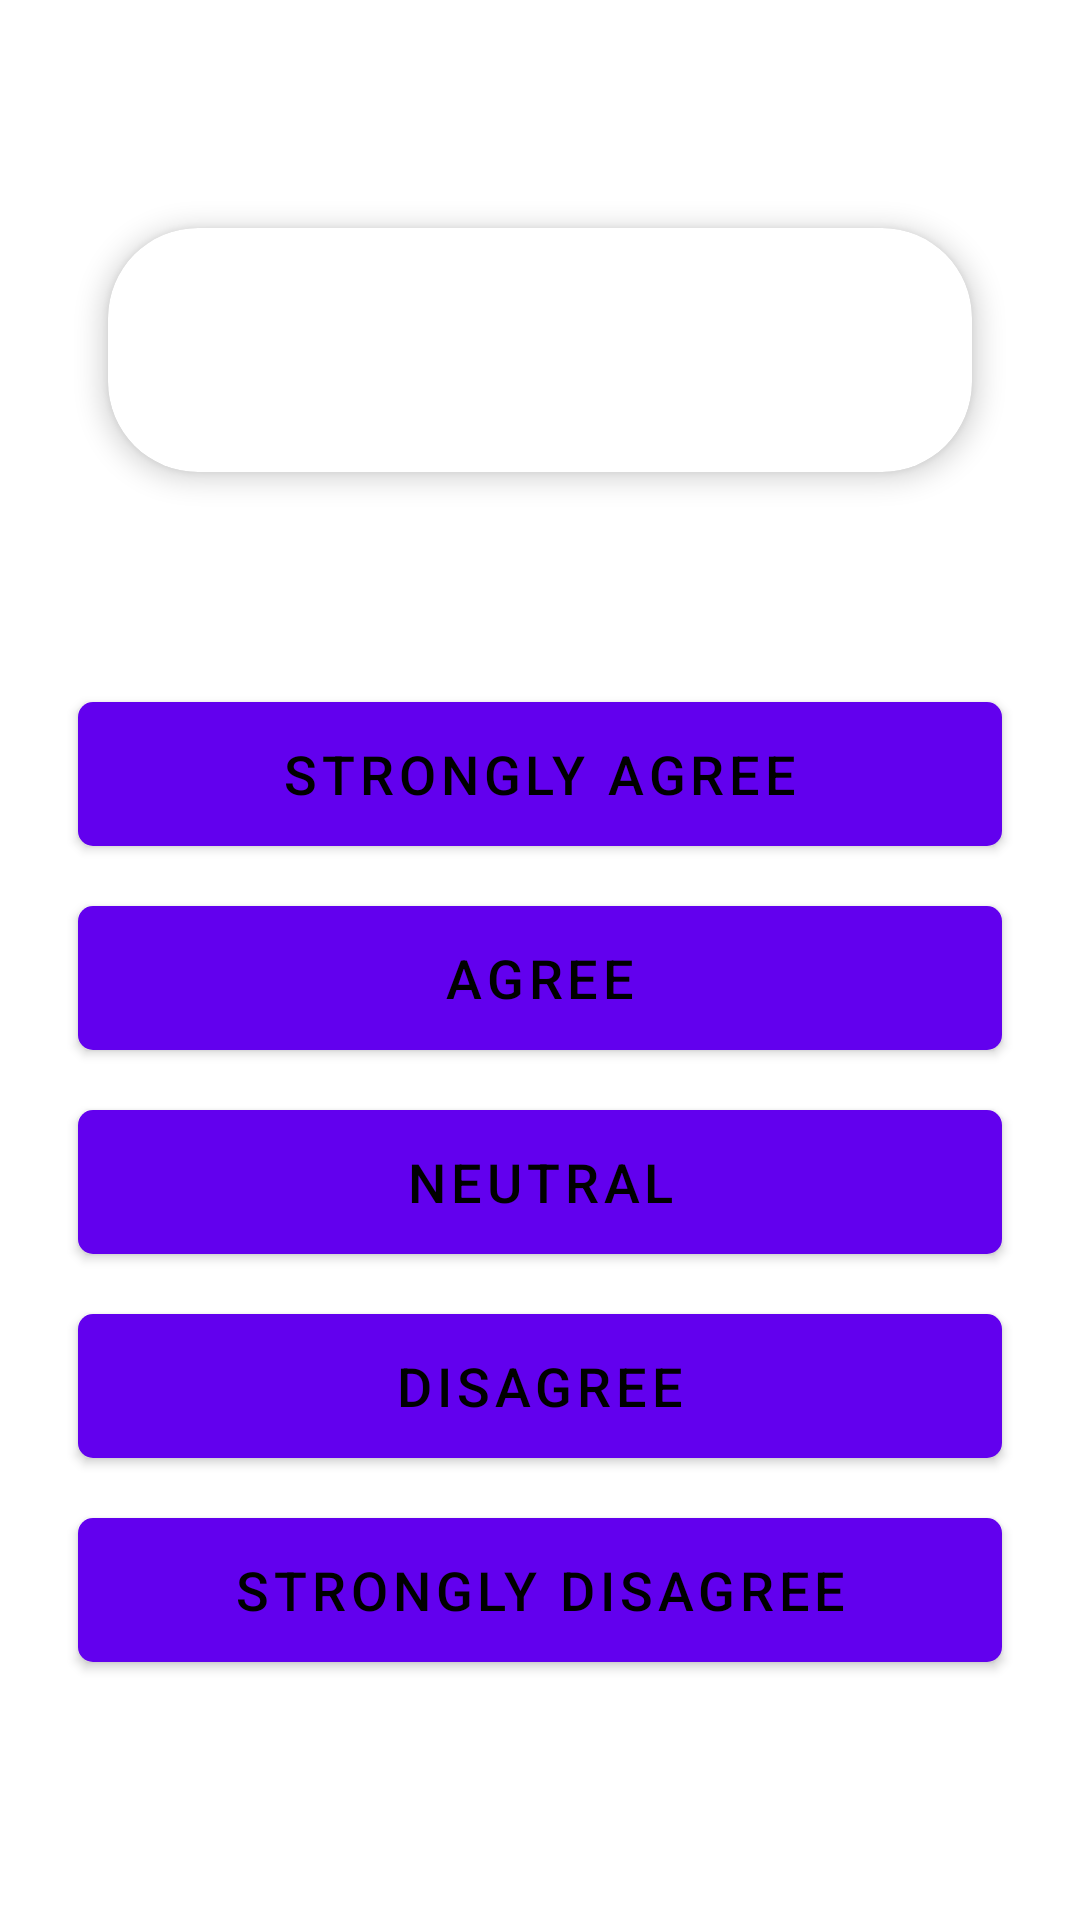

Layout XML and referenced resources for this Android screen:
<!-- AndroidManifest.xml: application theme Theme.PBL3 -->
<!-- res/layout/choosing_screen.xml -->
<?xml version="1.0" encoding="utf-8"?>
<ScrollView
    xmlns:android="http://schemas.android.com/apk/res/android"
    xmlns:app="http://schemas.android.com/apk/res-auto"
    xmlns:tools="http://schemas.android.com/tools"
    android:id="@+id/relativeLayout"
    android:layout_width="match_parent"
    android:layout_height="match_parent"
    android:fillViewport="true"
    android:background="@drawable/bg3"
    tools:context=".ChoosingScreen">

    <LinearLayout
        android:layout_width="match_parent"
        android:layout_height="wrap_content"
        android:orientation="vertical"
        android:gravity="center"
        android:padding="16dp">

        <androidx.cardview.widget.CardView
            android:layout_width="match_parent"
            android:layout_height="wrap_content"
            android:layout_marginStart="20dp"
            android:layout_marginLeft="20dp"
            android:layout_marginEnd="20dp"
            android:background="@android:color/background_dark"
            app:cardCornerRadius="30dp"
            app:cardElevation="5dp"
            >
          <LinearLayout
                android:layout_width="match_parent"
                android:layout_height="wrap_content"
                android:orientation="vertical"
                android:padding="16dp"
                android:visibility="visible">

        <TextView
            android:id="@+id/choosing_screen_question"
            android:layout_width="match_parent"
            android:layout_height="wrap_content"
            android:layout_margin="10dp"
            android:gravity="center"
            android:textColor="#000000"
            android:textSize="22sp"
            android:text=""
            />


          </LinearLayout>
         </androidx.cardview.widget.CardView>

        <TextView
            android:layout_width="match_parent"
            android:layout_height="wrap_content"
            android:text=""
            android:textSize="50sp"
            />


        <Button
            android:id="@+id/btn_strongly_agree"
            android:layout_width="match_parent"
            android:layout_height="wrap_content"
            android:gravity="center"
            android:layout_margin="10dp"
            android:background="@drawable/rounded_corners"
            android:text="Strongly agree"
            android:textColor="@color/black"
            android:textSize="18sp"
            >
        </Button>

        <Button
            android:id="@+id/btn_agree"
            android:layout_width="match_parent"
            android:layout_height="wrap_content"
            android:gravity="center"
            android:layout_margin="10dp"
            android:background="@drawable/rounded_corners"
            android:text="Agree"
            android:textColor="@color/black"
            android:textSize="18sp"
            >
        </Button>

        <Button
            android:id="@+id/btn_neutral"
            android:layout_width="match_parent"
            android:layout_height="wrap_content"
            android:gravity="center"
            android:layout_margin="10dp"
            android:background="@drawable/rounded_corners"
            android:text="Neutral"
            android:textColor="@color/black"
            android:textSize="18sp"
            >
        </Button>

        <Button
            android:id="@+id/btn_disagree"
            android:layout_width="match_parent"
            android:layout_height="wrap_content"
            android:gravity="center"
            android:layout_margin="10dp"
            android:background="@drawable/rounded_corners"
            android:text="Disagree"
            android:textColor="@color/black"
            android:textSize="18sp"
            >
        </Button>

        <Button
            android:id="@+id/btn_storngly_disagree"
            android:layout_width="match_parent"
            android:layout_height="wrap_content"
            android:gravity="center"
            android:layout_margin="10dp"
            android:background="@drawable/rounded_corners"
            android:text="Strongly disagree"
            android:textColor="@color/black"
            android:textSize="18sp"
            >
        </Button>




    </LinearLayout>


</ScrollView>
<!-- resources referenced by this layout -->
<resources>
  <!-- drawable rounded_corners (drawable) -->
  <?xml version="1.0" encoding="utf-8"?>
  <shape xmlns:android="http://schemas.android.com/apk/res/android">
      <corners android:radius="5dp" />
      <solid android:color="#46ABD3" />
  </shape>
  <style name="Theme.PBL3" parent="Theme.MaterialComponents.DayNight.DarkActionBar">
          
          <item name="colorPrimary">@color/purple_500</item>
          <item name="colorPrimaryVariant">@color/purple_700</item>
          <item name="colorOnPrimary">@color/white</item>
          
          <item name="colorSecondary">@color/teal_200</item>
          <item name="colorSecondaryVariant">@color/teal_700</item>
          <item name="colorOnSecondary">@color/black</item>
          
          <item name="android:statusBarColor" tools:targetApi="l">?attr/colorPrimaryVariant</item>
          
      </style>
  <!-- not gathered from this repository: default colours our renderer supplied (Android Studio template values) -->
  <color name="purple_500">#FF6200EE</color>
  <color name="purple_700">#FF3700B3</color>
  <color name="teal_200">#FF03DAC5</color>
  <color name="teal_700">#FF018786</color>
  <color name="black">#FF000000</color>
  <color name="white">#FFFFFFFF</color>
</resources>
